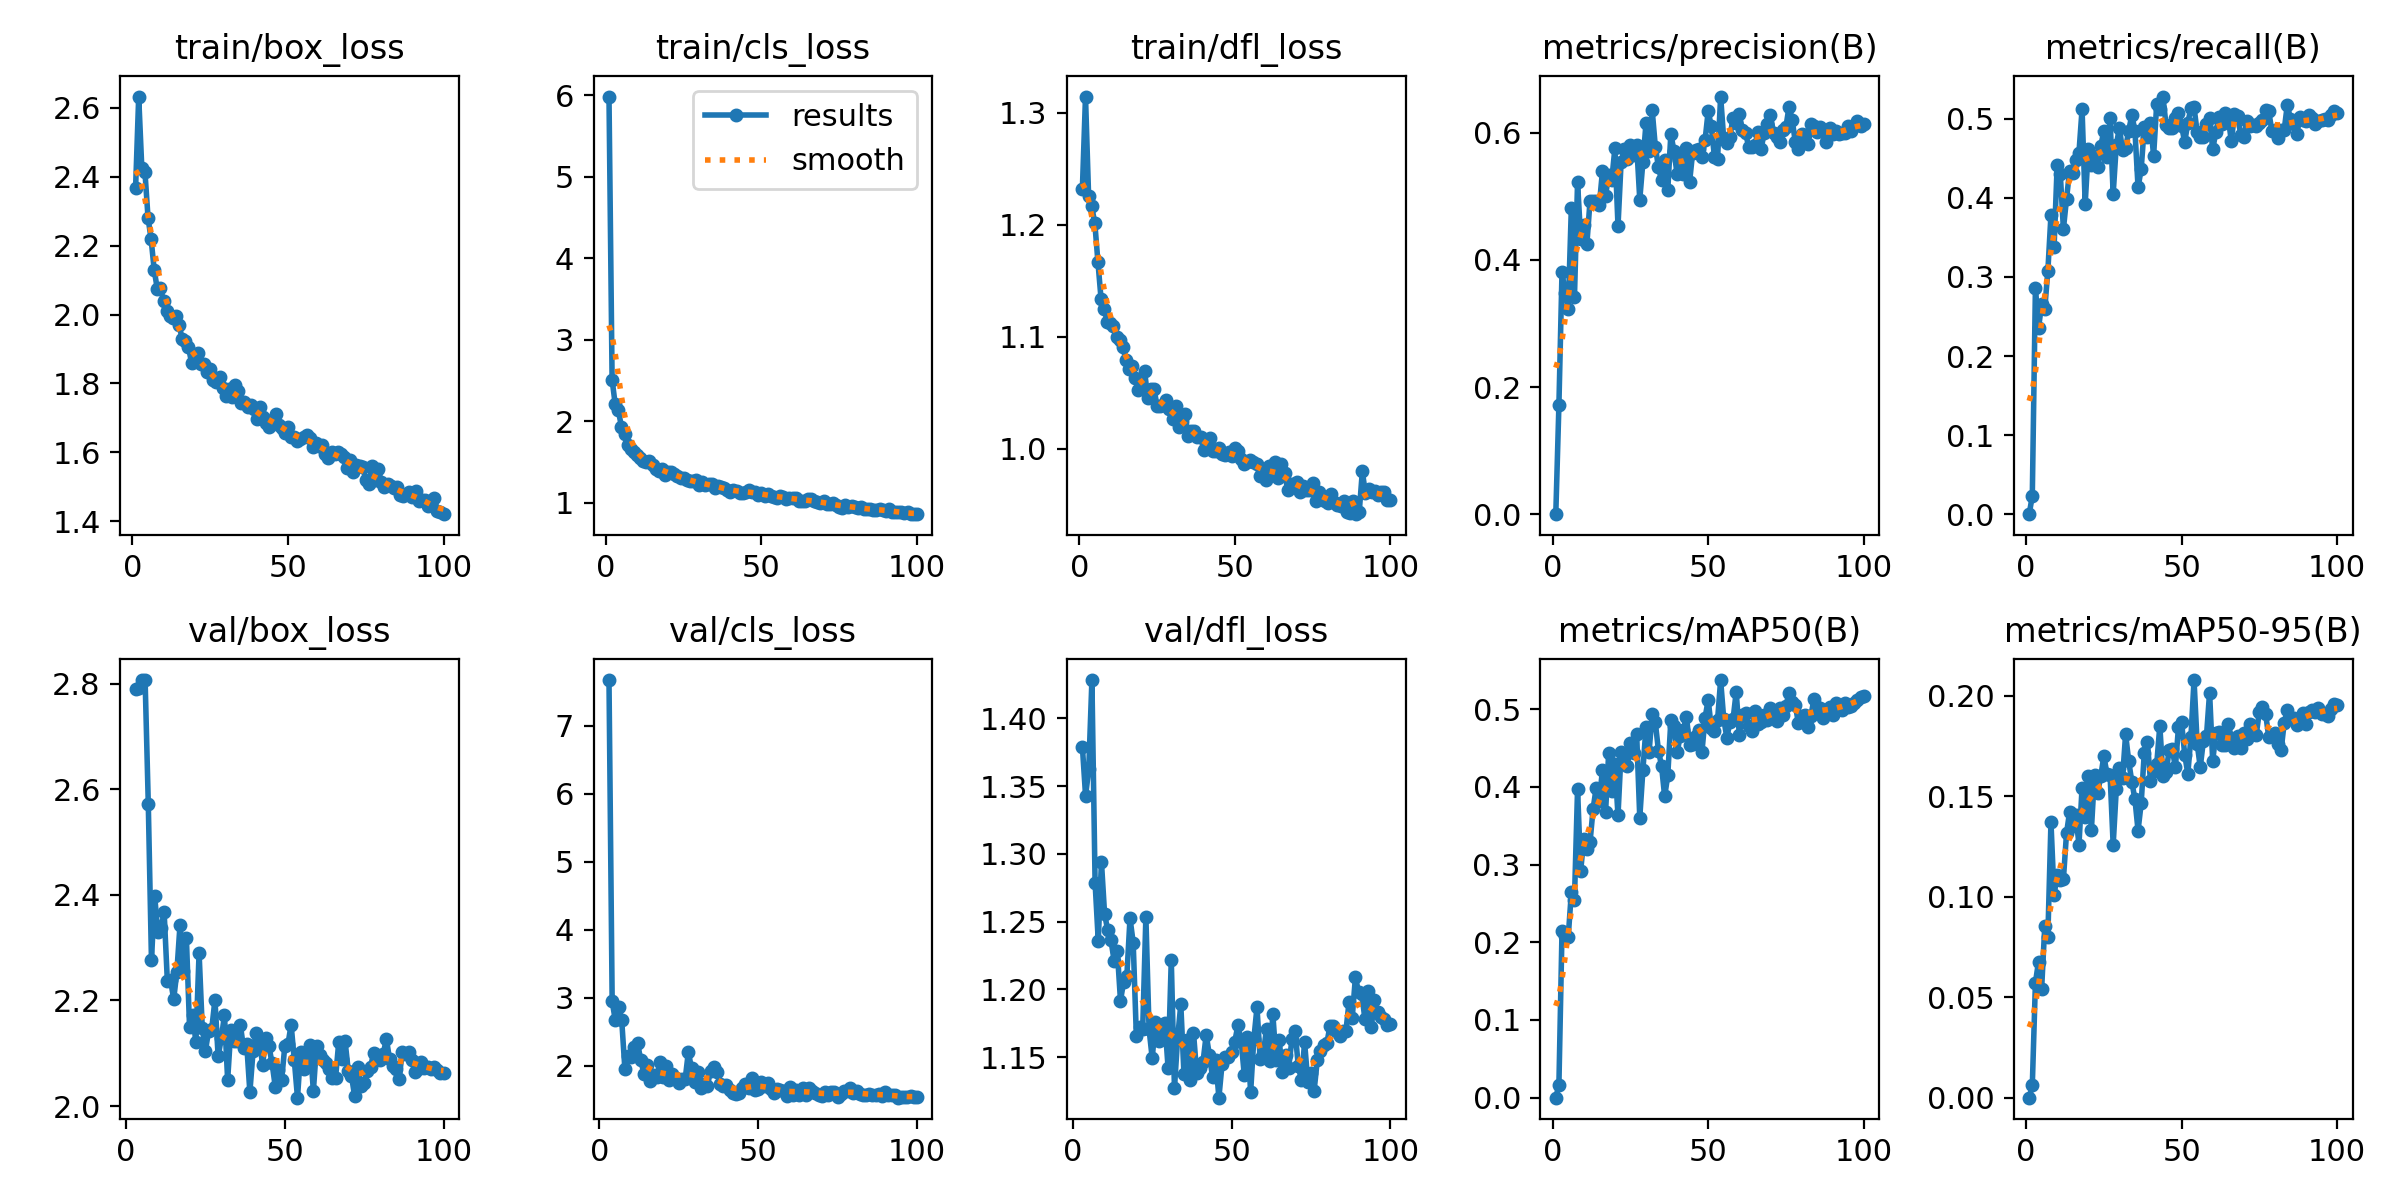

The table this chart was drawn from, first rows:
epoch, time, train/box_loss, train/cls_loss, train/dfl_loss, metrics/precision(B), metrics/recall(B), metrics/mAP50(B), metrics/mAP50-95(B), val/box_loss, val/cls_loss, val/dfl_loss, lr/pg0, lr/pg1, lr/pg2
1, 150.2, 2.368, 5.987, 1.232, 0, 0, 0, 0, nan, nan, nan, 0.0005523, 0.0005523, 0.0005523
2, 269.4, 2.633, 2.51, 1.314, 0.1712, 0.0231, 0.01627, 0.00606, nan, nan, nan, 0.001097, 0.001097, 0.001097
3, 386.2, 2.425, 2.209, 1.225, 0.3815, 0.2856, 0.2144, 0.0571, 2.79, 7.675, 1.379, 0.001631, 0.001631, 0.001631
4, 502.9, 2.415, 2.134, 1.216, 0.3475, 0.2354, 0.2087, 0.0677, 2.791, 2.943, 1.343, 0.001617, 0.001617, 0.001617
5, 619.6, 2.281, 1.936, 1.201, 0.3227, 0.2654, 0.207, 0.05413, 2.806, 2.664, 1.362, 0.001601, 0.001601, 0.001601
6, 736.2, 2.218, 1.84, 1.167, 0.4819, 0.2594, 0.2641, 0.08516, 2.807, 2.858, 1.428, 0.001584, 0.001584, 0.001584
7, 852.9, 2.128, 1.705, 1.134, 0.3409, 0.3075, 0.255, 0.08011, 2.572, 2.675, 1.279, 0.001568, 0.001568, 0.001568
8, 969.3, 2.074, 1.659, 1.125, 0.5226, 0.3785, 0.3972, 0.137, 2.276, 1.954, 1.236, 0.001551, 0.001551, 0.001551
9, 1086, 2.077, 1.619, 1.113, 0.4333, 0.3376, 0.2922, 0.1007, 2.398, 2.134, 1.294, 0.001535, 0.001535, 0.001535
10, 1202, 2.038, 1.592, 1.112, 0.4556, 0.442, 0.3325, 0.1109, 2.33, 2.126, 1.255, 0.001518, 0.001518, 0.001518
11, 1319, 2.009, 1.552, 1.109, 0.4253, 0.43, 0.3201, 0.1083, 2.338, 2.266, 1.244, 0.001502, 0.001502, 0.001502
12, 1435, 1.996, 1.517, 1.1, 0.4928, 0.3606, 0.3285, 0.1087, 2.367, 2.334, 1.236, 0.001485, 0.001485, 0.001485
13, 1552, 1.991, 1.506, 1.097, 0.4933, 0.3986, 0.3719, 0.1315, 2.237, 2.078, 1.221, 0.001469, 0.001469, 0.001469
14, 1668, 1.996, 1.51, 1.091, 0.4929, 0.4345, 0.3992, 0.1422, 2.239, 1.882, 1.228, 0.001452, 0.001452, 0.001452
15, 1785, 1.969, 1.462, 1.079, 0.4868, 0.4308, 0.3821, 0.1352, 2.202, 2.014, 1.192, 0.001436, 0.001436, 0.001436
16, 1901, 1.928, 1.42, 1.071, 0.5396, 0.4479, 0.4218, 0.1406, 2.254, 1.772, 1.206, 0.001419, 0.001419, 0.001419
17, 2018, 1.925, 1.392, 1.074, 0.5009, 0.4572, 0.3678, 0.1258, 2.344, 1.865, 1.21, 0.001403, 0.001403, 0.001403
18, 2134, 1.905, 1.414, 1.063, 0.5343, 0.5121, 0.4432, 0.1542, 2.256, 1.826, 1.252, 0.001386, 0.001386, 0.001386
19, 2251, 1.86, 1.342, 1.053, 0.5261, 0.3921, 0.395, 0.1395, 2.319, 2.056, 1.235, 0.00137, 0.00137, 0.00137
20, 2367, 1.873, 1.379, 1.055, 0.5756, 0.4624, 0.4289, 0.1602, 2.149, 1.826, 1.166, 0.001353, 0.001353, 0.001353
21, 2484, 1.888, 1.376, 1.069, 0.4534, 0.4413, 0.3634, 0.1333, 2.172, 1.989, 1.172, 0.001337, 0.001337, 0.001337
22, 2600, 1.857, 1.359, 1.045, 0.5541, 0.4529, 0.4452, 0.1607, 2.121, 1.793, 1.171, 0.00132, 0.00132, 0.00132
23, 2717, 1.855, 1.333, 1.053, 0.5739, 0.4396, 0.4391, 0.1515, 2.29, 1.882, 1.253, 0.001304, 0.001304, 0.001304
24, 2833, 1.834, 1.301, 1.053, 0.5591, 0.4653, 0.427, 0.1598, 2.148, 1.824, 1.171, 0.001287, 0.001287, 0.001287
25, 2949, 1.841, 1.3, 1.038, 0.5817, 0.4846, 0.4562, 0.1698, 2.104, 1.741, 1.149, 0.001271, 0.001271, 0.001271
26, 3066, 1.81, 1.285, 1.038, 0.5644, 0.4517, 0.4439, 0.1612, 2.142, 1.802, 1.176, 0.001254, 0.001254, 0.001254
27, 3183, 1.805, 1.268, 1.039, 0.5816, 0.5006, 0.4677, 0.1607, 2.147, 1.798, 1.162, 0.001238, 0.001238, 0.001238
28, 3299, 1.818, 1.267, 1.043, 0.4951, 0.4048, 0.3602, 0.1257, 2.201, 2.199, 1.17, 0.001221, 0.001221, 0.001221
29, 3416, 1.787, 1.274, 1.035, 0.554, 0.4665, 0.4213, 0.1533, 2.094, 1.956, 1.175, 0.001205, 0.001205, 0.001205
30, 3532, 1.763, 1.214, 1.026, 0.6149, 0.4888, 0.4768, 0.1639, 2.128, 1.763, 1.142, 0.001188, 0.001188, 0.001188
31, 3648, 1.785, 1.25, 1.038, 0.5712, 0.46, 0.4455, 0.1588, 2.172, 1.907, 1.222, 0.001172, 0.001172, 0.001172
32, 3765, 1.761, 1.221, 1.019, 0.6352, 0.4628, 0.4941, 0.1807, 2.049, 1.666, 1.127, 0.001155, 0.001155, 0.001155
33, 3882, 1.795, 1.227, 1.025, 0.5785, 0.4851, 0.483, 0.1673, 2.145, 1.723, 1.164, 0.001139, 0.001139, 0.001139
34, 3998, 1.779, 1.237, 1.031, 0.5459, 0.5048, 0.4468, 0.1571, 2.123, 1.704, 1.189, 0.001122, 0.001122, 0.001122
35, 4115, 1.742, 1.186, 1.011, 0.5253, 0.485, 0.427, 0.1484, 2.123, 1.92, 1.137, 0.001106, 0.001106, 0.001106
36, 4231, 1.745, 1.203, 1.016, 0.5578, 0.4132, 0.3877, 0.1328, 2.154, 1.983, 1.163, 0.001089, 0.001089, 0.001089
37, 4348, 1.733, 1.194, 1.015, 0.5098, 0.4361, 0.4147, 0.1463, 2.11, 1.902, 1.133, 0.001073, 0.001073, 0.001073
38, 4464, 1.739, 1.18, 1.01, 0.5989, 0.4898, 0.4862, 0.1715, 2.117, 1.735, 1.168, 0.001056, 0.001056, 0.001056
39, 4580, 1.725, 1.151, 1.01, 0.5708, 0.4765, 0.4788, 0.1769, 2.026, 1.697, 1.138, 0.00104, 0.00104, 0.00104
40, 4697, 1.696, 1.136, 0.9989, 0.5355, 0.4948, 0.4443, 0.1575, 2.103, 1.713, 1.142, 0.001023, 0.001023, 0.001023
41, 4813, 1.731, 1.161, 1.003, 0.561, 0.4533, 0.4654, 0.1625, 2.138, 1.638, 1.146, 0.001007, 0.001007, 0.001007
42, 4930, 1.704, 1.147, 1.009, 0.536, 0.5187, 0.4734, 0.166, 2.128, 1.6, 1.166, 0.0009904, 0.0009904, 0.0009904
43, 5046, 1.686, 1.126, 0.9981, 0.5757, 0.5127, 0.4902, 0.1849, 2.077, 1.574, 1.152, 0.0009739, 0.0009739, 0.0009739
44, 5163, 1.673, 1.125, 0.9977, 0.5219, 0.5281, 0.4545, 0.1599, 2.128, 1.592, 1.135, 0.0009574, 0.0009574, 0.0009574
45, 5280, 1.694, 1.135, 1, 0.5691, 0.4922, 0.4551, 0.162, 2.114, 1.674, 1.148, 0.0009409, 0.0009409, 0.0009409
46, 5396, 1.712, 1.153, 0.995, 0.5726, 0.4881, 0.4658, 0.1727, 2.081, 1.733, 1.12, 0.0009244, 0.0009244, 0.0009244
47, 5513, 1.679, 1.134, 0.9945, 0.5752, 0.4878, 0.473, 0.1734, 2.037, 1.666, 1.145, 0.0009078, 0.0009078, 0.0009078
48, 5629, 1.671, 1.13, 0.9964, 0.5616, 0.5014, 0.4455, 0.1643, 2.068, 1.817, 1.15, 0.0008913, 0.0008913, 0.0008913
49, 5746, 1.656, 1.094, 0.9936, 0.5889, 0.507, 0.4892, 0.1844, 2.049, 1.636, 1.15, 0.0008748, 0.0008748, 0.0008748
50, 5862, 1.673, 1.121, 1, 0.6343, 0.4909, 0.5121, 0.1867, 2.113, 1.647, 1.154, 0.0008583, 0.0008583, 0.0008583
51, 5979, 1.644, 1.084, 0.9978, 0.61, 0.4703, 0.4758, 0.1706, 2.117, 1.751, 1.161, 0.0008418, 0.0008418, 0.0008418
52, 6096, 1.644, 1.114, 0.9906, 0.5625, 0.4951, 0.4724, 0.1611, 2.154, 1.704, 1.174, 0.0008253, 0.0008253, 0.0008253
53, 6212, 1.633, 1.085, 0.9865, 0.5587, 0.5132, 0.4856, 0.1795, 2.086, 1.738, 1.162, 0.0008088, 0.0008088, 0.0008088
54, 6329, 1.638, 1.074, 0.9882, 0.6572, 0.5145, 0.5375, 0.2077, 2.016, 1.661, 1.137, 0.0007923, 0.0007923, 0.0007923
55, 6445, 1.645, 1.062, 0.9897, 0.5899, 0.4831, 0.4872, 0.1761, 2.103, 1.595, 1.165, 0.0007758, 0.0007758, 0.0007758
56, 6562, 1.651, 1.079, 0.9877, 0.5847, 0.4765, 0.4633, 0.1644, 2.069, 1.66, 1.124, 0.0007593, 0.0007593, 0.0007593
57, 6678, 1.641, 1.074, 0.986, 0.5939, 0.4771, 0.4838, 0.1774, 2.083, 1.633, 1.163, 0.0007428, 0.0007428, 0.0007428
58, 6794, 1.615, 1.051, 0.9758, 0.6242, 0.4937, 0.4873, 0.1799, 2.116, 1.624, 1.187, 0.0007263, 0.0007263, 0.0007263
59, 6911, 1.627, 1.065, 0.9808, 0.6148, 0.5009, 0.5221, 0.2015, 2.028, 1.551, 1.149, 0.0007098, 0.0007098, 0.0007098
60, 7028, 1.618, 1.062, 0.9717, 0.6292, 0.4615, 0.4674, 0.1673, 2.115, 1.683, 1.153, 0.0006933, 0.0006933, 0.0006933
... 40 more rows
